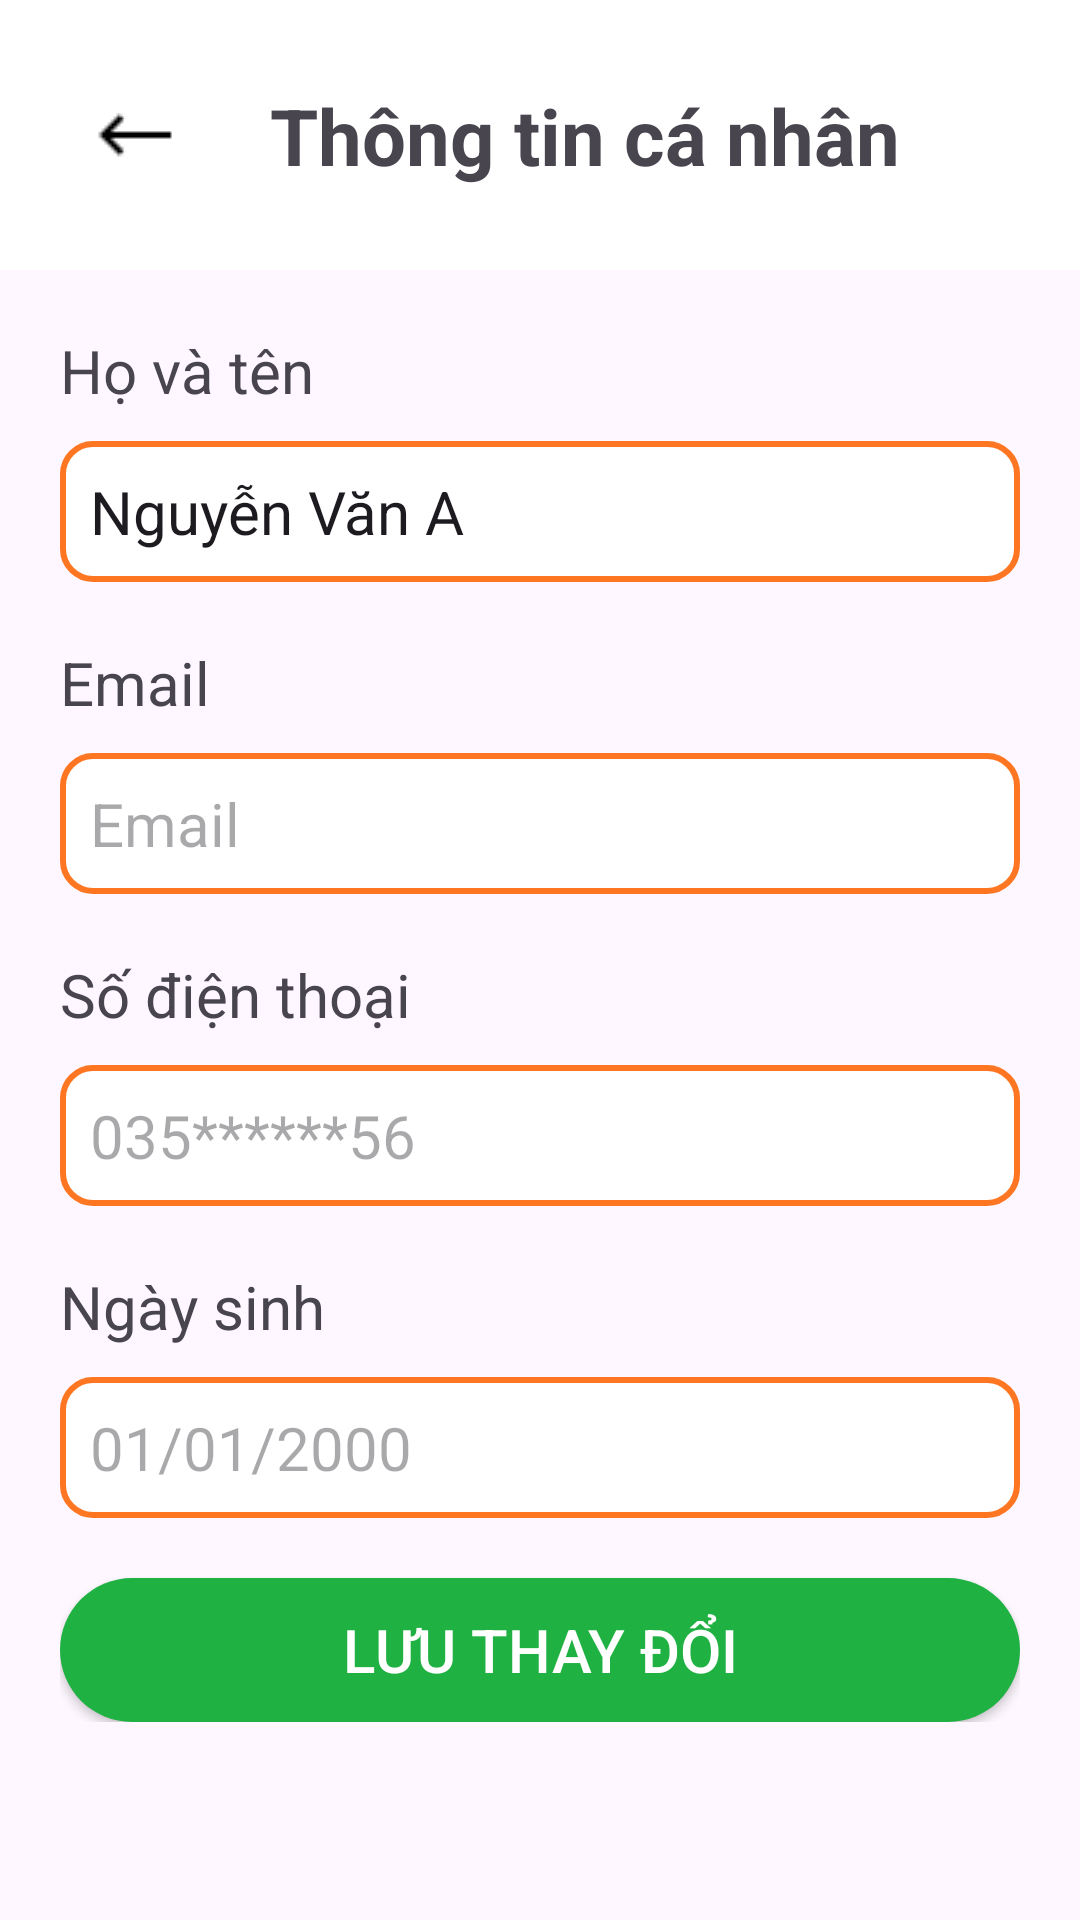

This screen was rendered from an Android layout file. Write that file and the resources it references.
<!-- AndroidManifest.xml: application theme Theme.MyApplication -->
<!-- res/layout/fragment_personal_information.xml -->
<?xml version="1.0" encoding="utf-8"?>
<FrameLayout xmlns:android="http://schemas.android.com/apk/res/android"
    xmlns:app="http://schemas.android.com/apk/res-auto"
    xmlns:tools="http://schemas.android.com/tools"
    android:layout_width="match_parent"
    android:layout_height="match_parent"
    tools:context=".customer.FragmentPersonalInformation">

    <androidx.constraintlayout.widget.ConstraintLayout
        android:layout_width="match_parent"
        android:layout_height="wrap_content">

        <androidx.constraintlayout.widget.ConstraintLayout
            android:id="@+id/header"
            android:layout_width="match_parent"
            android:layout_height="90dp"
            android:background="@color/ColorWhite"
            app:layout_constraintTop_toTopOf="parent"
            app:layout_constraintLeft_toLeftOf="parent">

            <ImageButton
                android:id="@+id/btnBack"
                android:layout_width="90dp"
                android:layout_height="match_parent"
                android:backgroundTint="@color/ColorWhite"
                android:src="@drawable/icons8arrow32"
                android:contentDescription="@string/h_nh_nh_n_t_quay_l_i"
                app:layout_constraintBottom_toBottomOf="parent"
                app:layout_constraintLeft_toLeftOf="parent"
                app:layout_constraintRight_toLeftOf="@+id/tvTile"
                app:layout_constraintTop_toTopOf="parent" />

            <TextView
                android:id="@+id/tvTile"
                android:layout_width="wrap_content"
                android:layout_height="wrap_content"
                android:text="@string/th_ng_tin_c_nh_n"
                android:textSize="26sp"
                android:textStyle="bold"
                app:layout_constraintBottom_toBottomOf="parent"
                app:layout_constraintLeft_toRightOf="@+id/btnBack"
                app:layout_constraintTop_toTopOf="parent" />

        </androidx.constraintlayout.widget.ConstraintLayout>

        <androidx.constraintlayout.widget.ConstraintLayout
            android:layout_width="match_parent"
            android:layout_height="wrap_content"
            android:paddingHorizontal="20dp"
            app:layout_constraintTop_toBottomOf="@+id/header"
            app:layout_constraintLeft_toLeftOf="parent">

            <TextView
                android:id="@+id/tvName"
                android:layout_width="wrap_content"
                android:layout_height="wrap_content"
                android:layout_marginTop="20dp"
                android:text="@string/h_v_t_n"
                android:textSize="@dimen/dimen_txt_title_22sp"
                app:layout_constraintLeft_toLeftOf="parent"
                app:layout_constraintTop_toTopOf="parent" />

            <EditText
                android:id="@+id/edtName"
                android:layout_width="match_parent"
                android:layout_height="wrap_content"
                android:layout_marginTop="10dp"
                android:background="@drawable/bg_send_code"
                android:padding="10dp"
                android:text="@string/name"
                android:textSize="@dimen/dimen_txt_title_22sp"
                app:layout_constraintLeft_toLeftOf="parent"
                app:layout_constraintRight_toRightOf="parent"
                app:layout_constraintTop_toBottomOf="@+id/tvName" />

            <TextView
                android:id="@+id/tvEmailTitle"
                android:layout_width="wrap_content"
                android:layout_height="wrap_content"
                android:layout_marginTop="20dp"
                android:text="@string/email"
                android:textSize="@dimen/dimen_txt_title_22sp"
                app:layout_constraintLeft_toLeftOf="parent"
                app:layout_constraintTop_toBottomOf="@+id/edtName" />

            <TextView
                android:id="@+id/tvEmail"
                android:layout_width="match_parent"
                android:layout_height="wrap_content"
                android:layout_marginTop="10dp"
                android:background="@drawable/bg_send_code"
                android:padding="10dp"
                android:hint="@string/txt_email"
                android:textSize="@dimen/dimen_txt_title_22sp"
                app:layout_constraintLeft_toLeftOf="parent"
                app:layout_constraintRight_toRightOf="parent"
                app:layout_constraintTop_toBottomOf="@+id/tvEmailTitle" />

            <TextView
                android:id="@+id/tvPhoneNumber"
                android:layout_width="wrap_content"
                android:layout_height="wrap_content"
                android:layout_marginTop="20dp"
                android:text="@string/s_i_n_thoai"
                android:textSize="@dimen/dimen_txt_title_22sp"
                app:layout_constraintLeft_toLeftOf="parent"
                app:layout_constraintTop_toBottomOf="@+id/tvEmail" />

            <EditText
                android:id="@+id/edtPhoneNumber"
                android:layout_width="match_parent"
                android:layout_height="wrap_content"
                android:layout_marginTop="10dp"
                android:background="@drawable/bg_send_code"
                android:padding="10dp"
                android:hint="@string/_035_56"
                android:textSize="@dimen/dimen_txt_title_22sp"
                app:layout_constraintLeft_toLeftOf="parent"
                app:layout_constraintRight_toRightOf="parent"
                app:layout_constraintTop_toBottomOf="@+id/tvPhoneNumber" />

            <TextView
                android:id="@+id/tvDateOfBirth"
                android:layout_width="wrap_content"
                android:layout_height="wrap_content"
                android:layout_marginTop="20dp"
                android:text="@string/ng_y_sinh"
                android:textSize="@dimen/dimen_txt_title_22sp"
                app:layout_constraintLeft_toLeftOf="parent"
                app:layout_constraintTop_toBottomOf="@+id/edtPhoneNumber" />

            <EditText
                android:id="@+id/edtDateOfBirth"
                android:layout_width="match_parent"
                android:layout_height="wrap_content"
                android:layout_marginTop="10dp"
                android:background="@drawable/bg_send_code"
                android:padding="10dp"
                android:hint="@string/_1_1_2025"
                android:textSize="@dimen/dimen_txt_title_22sp"
                app:layout_constraintLeft_toLeftOf="parent"
                app:layout_constraintRight_toRightOf="parent"
                app:layout_constraintTop_toBottomOf="@+id/tvDateOfBirth" />

            <androidx.appcompat.widget.AppCompatButton
                android:id="@+id/btnUpdate"
                android:layout_width="match_parent"
                android:layout_height="wrap_content"
                android:layout_marginTop="20dp"
                android:background="@drawable/bg_btn_confirm"
                android:text="@string/l_u_thay_i"
                android:textSize="@dimen/dimen_txt_title_22sp"
                android:textColor="@color/ColorWhite"
                app:layout_constraintLeft_toLeftOf="parent"
                app:layout_constraintRight_toRightOf="parent"
                app:layout_constraintTop_toBottomOf="@+id/edtDateOfBirth" />


        </androidx.constraintlayout.widget.ConstraintLayout>
    </androidx.constraintlayout.widget.ConstraintLayout>

</FrameLayout>
<!-- resources referenced by this layout -->
<resources>
  <color name="ColorWhite">#FFFFFFFF</color>
  <dimen name="dimen_txt_title_22sp">20sp</dimen>
  <!-- drawable bg_btn_confirm (drawable) -->
  <?xml version="1.0" encoding="utf-8"?>
  <shape xmlns:android="http://schemas.android.com/apk/res/android" android:shape="rectangle">
      <solid android:color="#1fb141"/>
      <corners android:radius="50dp"/>
  </shape>
  <!-- drawable bg_send_code (drawable) -->
  <?xml version="1.0" encoding="utf-8"?>
  <selector xmlns:android="http://schemas.android.com/apk/res/android">
      <item>
          <shape>
              <solid android:color="@color/ColorWhite"/>
              <corners android:radius="10dp"/>
              <stroke android:width="2dp" android:color="@color/ColorOrgrien"/>
          </shape>
      </item>
  </selector>
  <!-- drawable icons8arrow32: png bitmap (drawable, 164 bytes) -->
  <string name="_035_56">035******56</string>
  <string name="_1_1_2025">01/01/2000</string>
  <string name="email">Email</string>
  <string name="h_nh_nh_n_t_quay_l_i">Nút quay lại</string>
  <string name="h_v_t_n">Họ và tên</string>
  <string name="l_u_thay_i">Lưu thay đổi</string>
  <string name="name">Nguyễn Văn A</string>
  <string name="ng_y_sinh">Ngày sinh</string>
  <string name="s_i_n_thoai">Số điện thoại</string>
  <string name="th_ng_tin_c_nh_n">Thông tin cá nhân</string>
  <string name="txt_email">Email</string>
  <style name="Theme.MyApplication" parent="Base.Theme.MyApplication" />
  <color name="ColorOrgrien">#ff7622</color>
  <style name="Base.Theme.MyApplication" parent="Theme.Material3.DayNight.NoActionBar">
  
      </style>
</resources>
